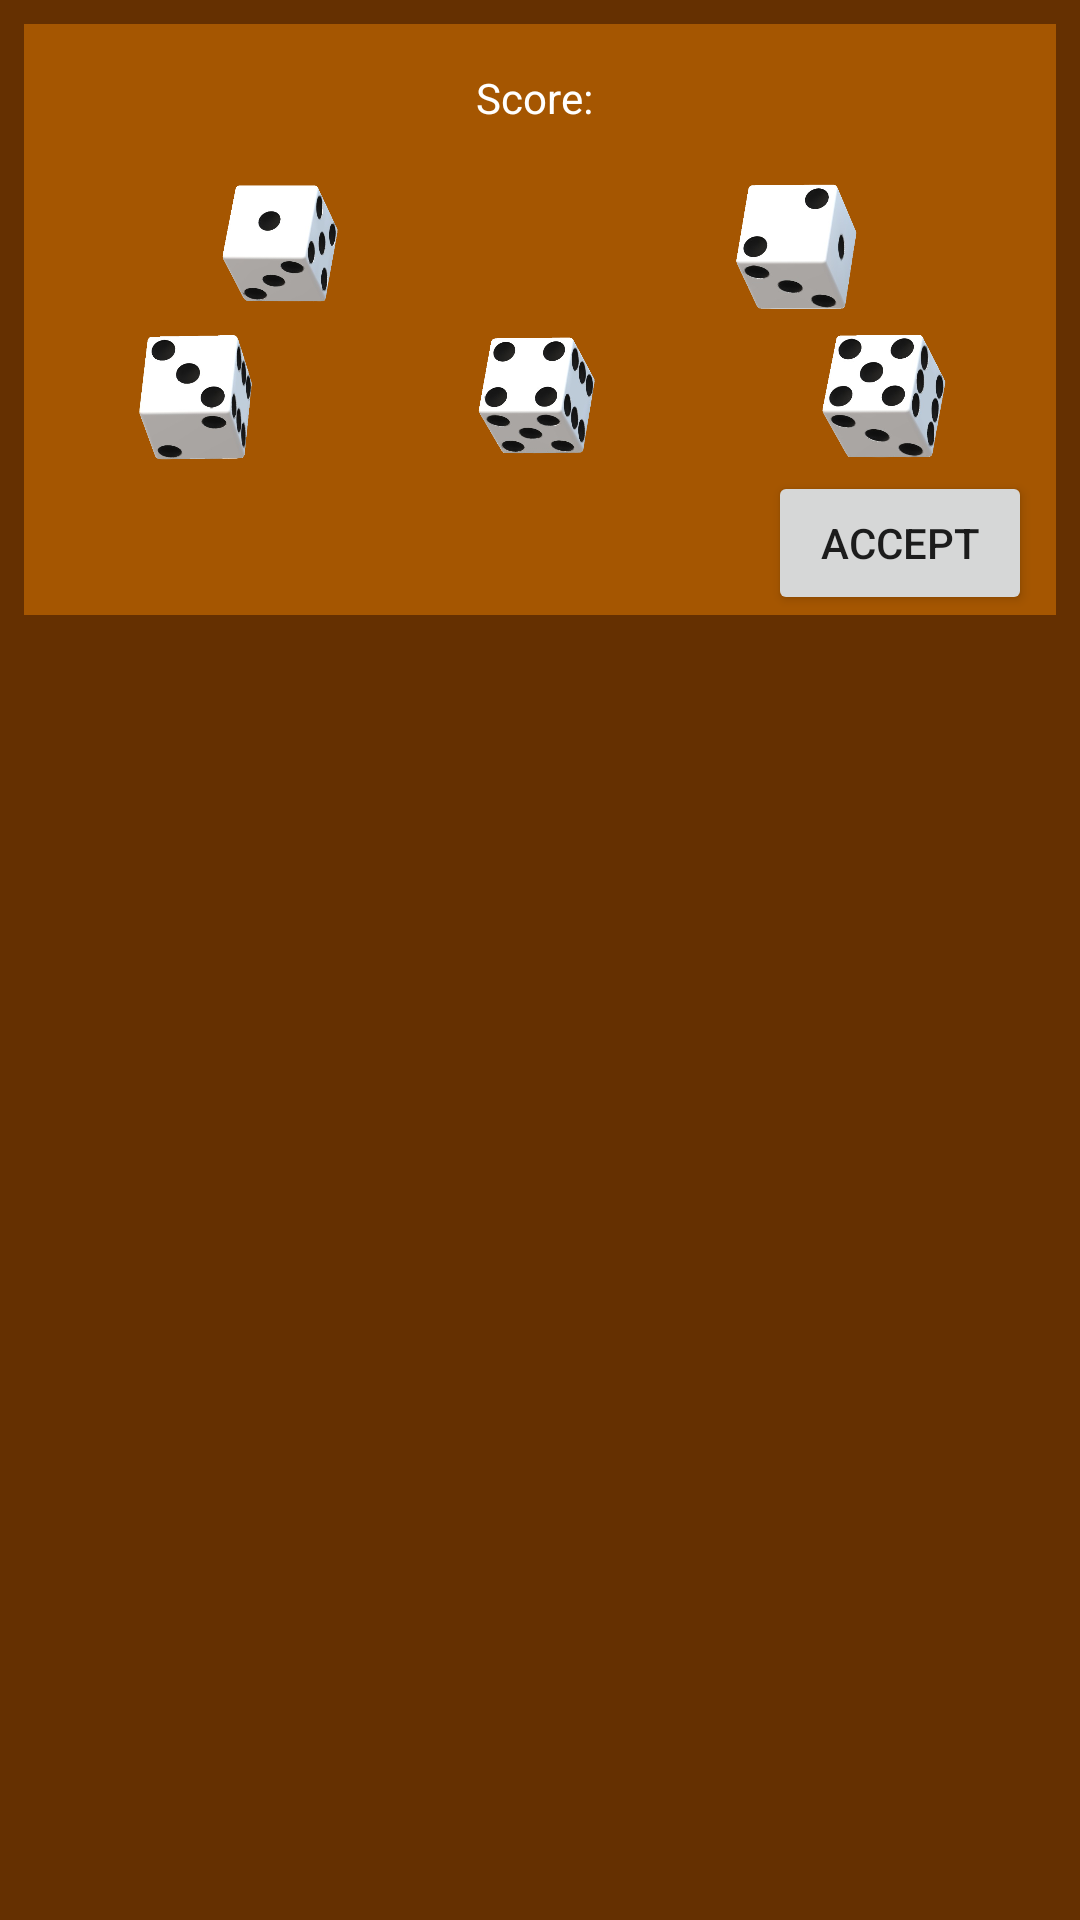

This screen was rendered from an Android layout file. Write that file and the resources it references.
<!-- AndroidManifest.xml: application theme Theme.Dicegame2 -->
<!-- res/layout/dialog_diceroll.xml -->
<?xml version="1.0" encoding="utf-8"?>
<RelativeLayout xmlns:android="http://schemas.android.com/apk/res/android"
    android:layout_width="match_parent"
    android:layout_height="wrap_content"
    android:background="@color/dark_brown">


    <LinearLayout
        android:id="@+id/layout1"
        android:layout_width="match_parent"
        android:layout_height="wrap_content"
        android:layout_marginHorizontal="8dp"
        android:layout_marginTop="8dp"
        android:background="@color/brown"
        android:gravity="center">

        <TextView
            android:id="@+id/score"
            android:layout_width="wrap_content"
            android:layout_height="wrap_content"
            android:layout_margin="15dp"
            android:text="Score: "
            android:textColor="@color/white" />

    </LinearLayout>


    <LinearLayout
        android:id="@+id/layout2"
        android:layout_width="match_parent"
        android:layout_height="wrap_content"
        android:layout_below="@id/layout1"
        android:layout_marginHorizontal="8dp"
        android:background="@color/brown"
        android:orientation="horizontal">


        <ImageView
            android:id="@+id/dice1"
            android:layout_width="0dp"
            android:layout_height="50dp"
            android:layout_gravity="center"
            android:layout_weight="1"
            android:scaleType="fitCenter"
            android:src="@drawable/d1" />

        <ImageView
            android:id="@+id/dice2"
            android:layout_width="0dp"
            android:layout_height="50dp"
            android:layout_gravity="center"
            android:layout_weight="1"
            android:scaleType="fitCenter"
            android:src="@drawable/d2" />
    </LinearLayout>


    <LinearLayout
        android:id="@+id/layout3"
        android:layout_width="match_parent"
        android:layout_height="wrap_content"
        android:layout_below="@id/layout2"

        android:layout_marginHorizontal="8dp"
        android:background="@color/brown"
        android:orientation="horizontal">


        <ImageView
            android:id="@+id/dice3"
            android:layout_width="0dp"
            android:layout_height="50dp"
            android:layout_gravity="center"
            android:layout_weight="1"
            android:scaleType="fitCenter"
            android:src="@drawable/d3" />

        <ImageView
            android:id="@+id/dice4"
            android:layout_width="0dp"
            android:layout_height="50dp"
            android:layout_gravity="center"
            android:layout_weight="1"
            android:scaleType="fitCenter"
            android:src="@drawable/d4" />

        <ImageView
            android:id="@+id/dice5"
            android:layout_width="0dp"
            android:layout_height="50dp"
            android:layout_gravity="center"
            android:layout_weight="1"
            android:scaleType="fitCenter"
            android:src="@drawable/d5" />
    </LinearLayout>

    <RelativeLayout
        android:layout_width="match_parent"
        android:layout_height="wrap_content"
        android:layout_below="@id/layout3"
        android:layout_marginHorizontal="8dp"
        android:layout_marginBottom="8dp"
        android:background="@color/brown">

        <Button
            android:id="@+id/btnAccept"
            android:layout_width="wrap_content"
            android:layout_height="wrap_content"
            android:layout_alignParentEnd="true"
            android:layout_marginHorizontal="8dp"
            android:text="accept" />


        <Button
            android:id="@+id/btnReroll"
            android:layout_width="wrap_content"
            android:layout_height="wrap_content"
            android:layout_alignParentStart="true"
            android:layout_gravity="end"
            android:layout_marginHorizontal="8dp"
            android:text="reroll"
            android:visibility="gone" />


    </RelativeLayout>

</RelativeLayout>
<!-- resources referenced by this layout -->
<resources>
  <color name="brown">#A55601</color>
  <color name="dark_brown">#653001</color>
  <color name="white">#FFFFFFFF</color>
  <!-- drawable d1: png bitmap (drawable, 65659 bytes) -->
  <!-- drawable d2: png bitmap (drawable, 57447 bytes) -->
  <!-- drawable d3: png bitmap (drawable, 67204 bytes) -->
  <!-- drawable d4: png bitmap (drawable, 86826 bytes) -->
  <!-- drawable d5: png bitmap (drawable, 83586 bytes) -->
  <style name="Theme.Dicegame2" parent="Theme.MaterialComponents.DayNight.DarkActionBar">
          
          <item name="colorPrimary">@color/purple_500</item>
          <item name="colorPrimaryVariant">@color/purple_700</item>
          <item name="colorOnPrimary">@color/white</item>
          
          <item name="colorSecondary">@color/teal_200</item>
          <item name="colorSecondaryVariant">@color/teal_700</item>
          <item name="colorOnSecondary">@color/black</item>
          
          <item name="android:statusBarColor">?attr/colorPrimaryVariant</item>
          
      </style>
  <color name="purple_500">#FF6200EE</color>
  <color name="purple_700">#FF3700B3</color>
  <color name="teal_200">#FF03DAC5</color>
  <color name="teal_700">#FF018786</color>
  <color name="black">#FF000000</color>
</resources>
